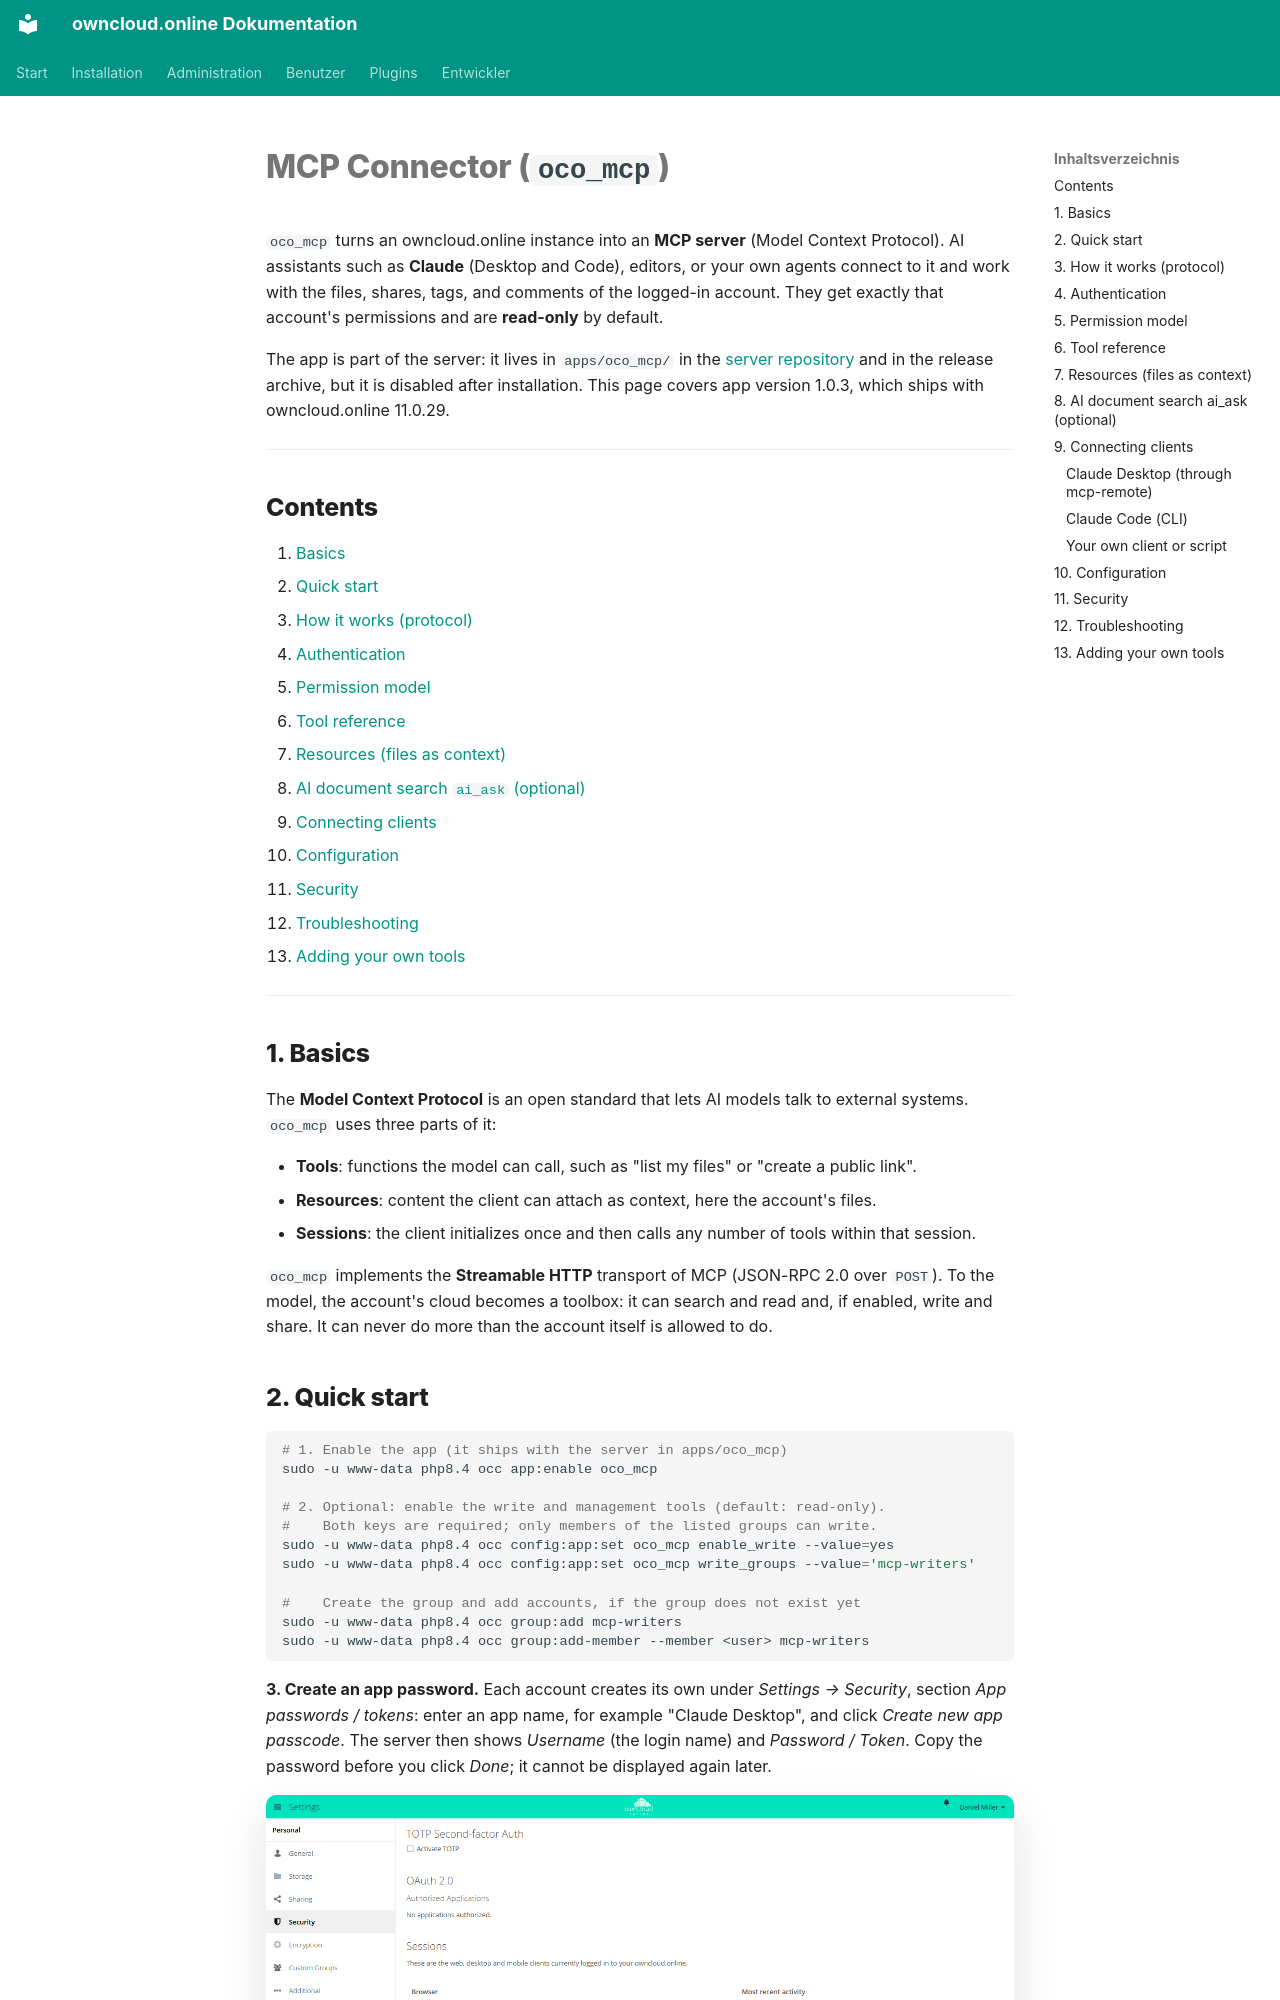

repository: BWTECH-github/owncloud.online · page: plugins/mcp-connector.en/index.html · generator: mkdocs

# MCP Connector (`oco_mcp`)

`oco_mcp` turns an owncloud.online instance into an **MCP server** (Model
Context Protocol). AI assistants such as **Claude** (Desktop and Code), editors,
or your own agents connect to it and work with the files, shares, tags, and
comments of the logged-in account. They get exactly that account's permissions
and are **read-only** by default.

The app is part of the server: it lives in `apps/oco_mcp/` in the
[server repository](https://github.com/BWTECH-github/owncloud.online) and in
the release archive, but it is disabled after installation. This page covers
app version 1.0.3, which ships with owncloud.online 11.0.29.

---

## Contents

1. [Basics](#grundlagen)
2. [Quick start](#schnellstart)
3. [How it works (protocol)](#protokoll)
4. [Authentication](#authentifizierung)
5. [Permission model](#rechte-modell)
6. [Tool reference](#tools)
7. [Resources (files as context)](#ressourcen)
8. [AI document search `ai_ask` (optional)](#ai-ask)
9. [Connecting clients](#clients)
10. [Configuration](#konfiguration)
11. [Security](#sicherheit)
12. [Troubleshooting](#fehlerbehebung)
13. [Adding your own tools](#eigene-tools)

---

## 1. Basics {#grundlagen}

The **Model Context Protocol** is an open standard that lets AI models talk to
external systems. `oco_mcp` uses three parts of it:

- **Tools**: functions the model can call, such as "list my files" or "create a
  public link".
- **Resources**: content the client can attach as context, here the account's
  files.
- **Sessions**: the client initializes once and then calls any number of tools
  within that session.

`oco_mcp` implements the **Streamable HTTP** transport of MCP (JSON-RPC 2.0 over
`POST`). To the model, the account's cloud becomes a toolbox: it can search and
read and, if enabled, write and share. It can never do more than the account
itself is allowed to do.

## 2. Quick start {#schnellstart}

```bash
# 1. Enable the app (it ships with the server in apps/oco_mcp)
sudo -u www-data php8.4 occ app:enable oco_mcp

# 2. Optional: enable the write and management tools (default: read-only).
#    Both keys are required; only members of the listed groups can write.
sudo -u www-data php8.4 occ config:app:set oco_mcp enable_write --value=yes
sudo -u www-data php8.4 occ config:app:set oco_mcp write_groups --value='mcp-writers'

#    Create the group and add accounts, if the group does not exist yet
sudo -u www-data php8.4 occ group:add mcp-writers
sudo -u www-data php8.4 occ group:add-member --member <user> mcp-writers
```

**3. Create an app password.** Each account creates its own under
*Settings → Security*, section *App passwords / tokens*: enter an app name,
for example "Claude Desktop", and click *Create new app passcode*. The server
then shows *Username* (the login name) and *Password / Token*. Copy the
password before you click *Done*; it cannot be displayed again later.

![Personal settings, Security: two sessions and two app passwords](../assets/screenshots/en/personal-security.png)

Endpoint: `POST https://<server>/apps/oco_mcp/mcp`
(without URL rewriting: `https://<server>/index.php/apps/oco_mcp/mcp`)
